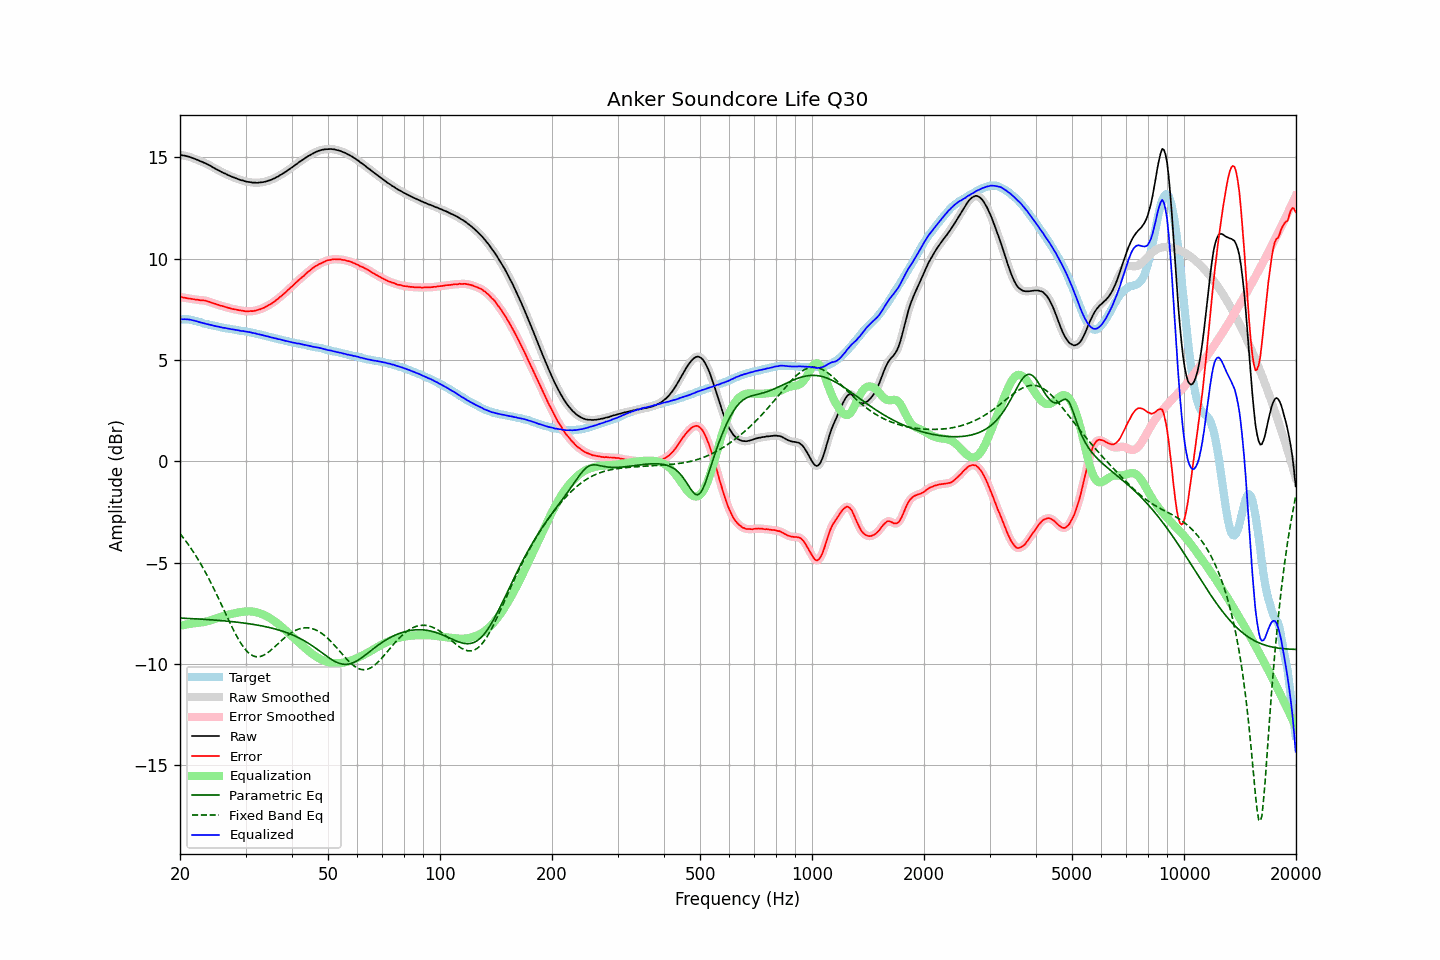

Data behind this chart, as committed beside it:
frequency, raw, error, smoothed, error_smoothed, equalization, parametric_eq, fixed_band_eq, equalized_raw, equalized_smoothed, target
20.00, 15.12, 8.11, 15.12, 8.11, -8.11, -7.74, -3.57, 7.01, 7.01, 7.01
20.20, 15.11, 8.10, 15.11, 8.10, -8.10, -7.74, -3.67, 7.01, 7.01, 7.01
20.40, 15.09, 8.08, 15.09, 8.08, -8.08, -7.74, -3.77, 7.01, 7.01, 7.01
20.61, 15.08, 8.07, 15.08, 8.07, -8.07, -7.75, -3.87, 7.01, 7.01, 7.01
20.81, 15.06, 8.05, 15.06, 8.05, -8.05, -7.75, -3.98, 7.01, 7.01, 7.01
21.02, 15.04, 8.03, 15.04, 8.04, -8.04, -7.75, -4.09, 7.00, 7.00, 7.01
21.23, 15.02, 8.03, 15.02, 8.02, -8.03, -7.76, -4.20, 6.99, 6.99, 6.99
21.44, 14.99, 8.01, 14.99, 8.02, -8.01, -7.76, -4.32, 6.98, 6.98, 6.98
21.66, 14.96, 8.00, 14.96, 8.00, -8.00, -7.77, -4.43, 6.96, 6.96, 6.96
21.87, 14.93, 7.99, 14.93, 7.99, -7.99, -7.77, -4.56, 6.94, 6.94, 6.94
22.09, 14.90, 7.97, 14.90, 7.98, -7.98, -7.78, -4.68, 6.92, 6.92, 6.93
22.31, 14.87, 7.97, 14.86, 7.97, -7.97, -7.78, -4.81, 6.90, 6.89, 6.89
22.54, 14.83, 7.95, 14.83, 7.96, -7.96, -7.78, -4.94, 6.87, 6.87, 6.88
22.76, 14.80, 7.94, 14.80, 7.95, -7.95, -7.79, -5.08, 6.85, 6.85, 6.85
22.99, 14.77, 7.94, 14.77, 7.94, -7.94, -7.79, -5.22, 6.83, 6.82, 6.82
23.22, 14.73, 7.93, 14.73, 7.93, -7.93, -7.80, -5.36, 6.80, 6.80, 6.79
23.45, 14.70, 7.92, 14.70, 7.92, -7.91, -7.80, -5.50, 6.79, 6.78, 6.77
23.69, 14.66, 7.90, 14.66, 7.90, -7.89, -7.81, -5.65, 6.77, 6.77, 6.76
23.92, 14.62, 7.88, 14.62, 7.87, -7.87, -7.81, -5.80, 6.75, 6.75, 6.74
24.16, 14.58, 7.85, 14.57, 7.84, -7.85, -7.82, -5.96, 6.73, 6.73, 6.73
24.40, 14.53, 7.82, 14.53, 7.82, -7.82, -7.83, -6.12, 6.71, 6.71, 6.71
24.65, 14.48, 7.79, 14.48, 7.79, -7.79, -7.83, -6.28, 6.69, 6.69, 6.69
24.89, 14.44, 7.77, 14.44, 7.77, -7.77, -7.84, -6.44, 6.67, 6.67, 6.67
25.14, 14.40, 7.74, 14.40, 7.74, -7.74, -7.84, -6.61, 6.66, 6.66, 6.66
25.39, 14.36, 7.72, 14.35, 7.71, -7.71, -7.85, -6.77, 6.64, 6.64, 6.64
25.65, 14.31, 7.68, 14.31, 7.69, -7.69, -7.86, -6.94, 6.62, 6.62, 6.63
25.91, 14.27, 7.67, 14.27, 7.66, -7.67, -7.86, -7.11, 6.60, 6.60, 6.60
26.16, 14.23, 7.64, 14.23, 7.64, -7.64, -7.87, -7.28, 6.59, 6.59, 6.59
26.43, 14.20, 7.62, 14.19, 7.62, -7.62, -7.88, -7.45, 6.58, 6.58, 6.58
26.69, 14.16, 7.60, 14.16, 7.60, -7.60, -7.89, -7.62, 6.56, 6.56, 6.56
26.96, 14.12, 7.57, 14.12, 7.57, -7.57, -7.89, -7.79, 6.55, 6.55, 6.55
27.23, 14.09, 7.55, 14.08, 7.55, -7.55, -7.90, -7.96, 6.54, 6.53, 6.54
27.50, 14.05, 7.52, 14.05, 7.53, -7.53, -7.91, -8.12, 6.52, 6.52, 6.52
27.77, 14.02, 7.51, 14.02, 7.51, -7.51, -7.92, -8.28, 6.50, 6.50, 6.50
28.05, 13.99, 7.50, 13.99, 7.50, -7.50, -7.93, -8.44, 6.49, 6.49, 6.49
28.33, 13.96, 7.49, 13.96, 7.48, -7.48, -7.93, -8.59, 6.48, 6.48, 6.47
28.62, 13.93, 7.47, 13.93, 7.47, -7.46, -7.94, -8.73, 6.47, 6.46, 6.46
28.90, 13.90, 7.45, 13.90, 7.45, -7.45, -7.95, -8.87, 6.45, 6.45, 6.45
29.19, 13.87, 7.44, 13.87, 7.44, -7.44, -7.96, -9.00, 6.43, 6.44, 6.43
29.48, 13.86, 7.43, 13.85, 7.42, -7.43, -7.97, -9.11, 6.43, 6.43, 6.43
29.78, 13.83, 7.41, 13.83, 7.41, -7.42, -7.98, -9.22, 6.41, 6.41, 6.42
30.08, 13.81, 7.40, 13.81, 7.40, -7.41, -7.99, -9.32, 6.40, 6.40, 6.41
30.38, 13.79, 7.40, 13.79, 7.40, -7.40, -8.00, -9.40, 6.39, 6.39, 6.39
30.68, 13.78, 7.40, 13.78, 7.40, -7.40, -8.02, -9.47, 6.38, 6.37, 6.37
30.99, 13.77, 7.41, 13.76, 7.41, -7.41, -8.03, -9.54, 6.36, 6.36, 6.35
31.30, 13.75, 7.41, 13.76, 7.41, -7.41, -8.04, -9.58, 6.34, 6.34, 6.34
31.61, 13.75, 7.42, 13.75, 7.42, -7.42, -8.05, -9.62, 6.32, 6.32, 6.33
31.93, 13.75, 7.44, 13.74, 7.44, -7.44, -8.07, -9.64, 6.31, 6.30, 6.31
32.24, 13.74, 7.46, 13.74, 7.46, -7.46, -8.08, -9.65, 6.28, 6.29, 6.28
32.57, 13.75, 7.48, 13.75, 7.48, -7.48, -8.09, -9.64, 6.27, 6.27, 6.27
32.89, 13.76, 7.50, 13.76, 7.51, -7.51, -8.11, -9.63, 6.25, 6.25, 6.26
33.22, 13.77, 7.54, 13.77, 7.54, -7.54, -8.12, -9.60, 6.23, 6.23, 6.22
33.55, 13.78, 7.57, 13.78, 7.57, -7.57, -8.14, -9.57, 6.21, 6.21, 6.21
33.89, 13.80, 7.61, 13.80, 7.61, -7.61, -8.16, -9.53, 6.19, 6.19, 6.19
34.23, 13.82, 7.65, 13.82, 7.65, -7.65, -8.17, -9.48, 6.17, 6.17, 6.17
34.57, 13.85, 7.70, 13.84, 7.70, -7.69, -8.19, -9.42, 6.15, 6.15, 6.15
34.92, 13.87, 7.74, 13.87, 7.74, -7.74, -8.21, -9.36, 6.13, 6.13, 6.13
35.27, 13.90, 7.78, 13.90, 7.79, -7.79, -8.23, -9.29, 6.11, 6.11, 6.11
35.62, 13.94, 7.85, 13.94, 7.84, -7.85, -8.25, -9.22, 6.09, 6.09, 6.09
35.97, 13.97, 7.90, 13.97, 7.90, -7.90, -8.27, -9.15, 6.07, 6.07, 6.07
... 635 more rows
